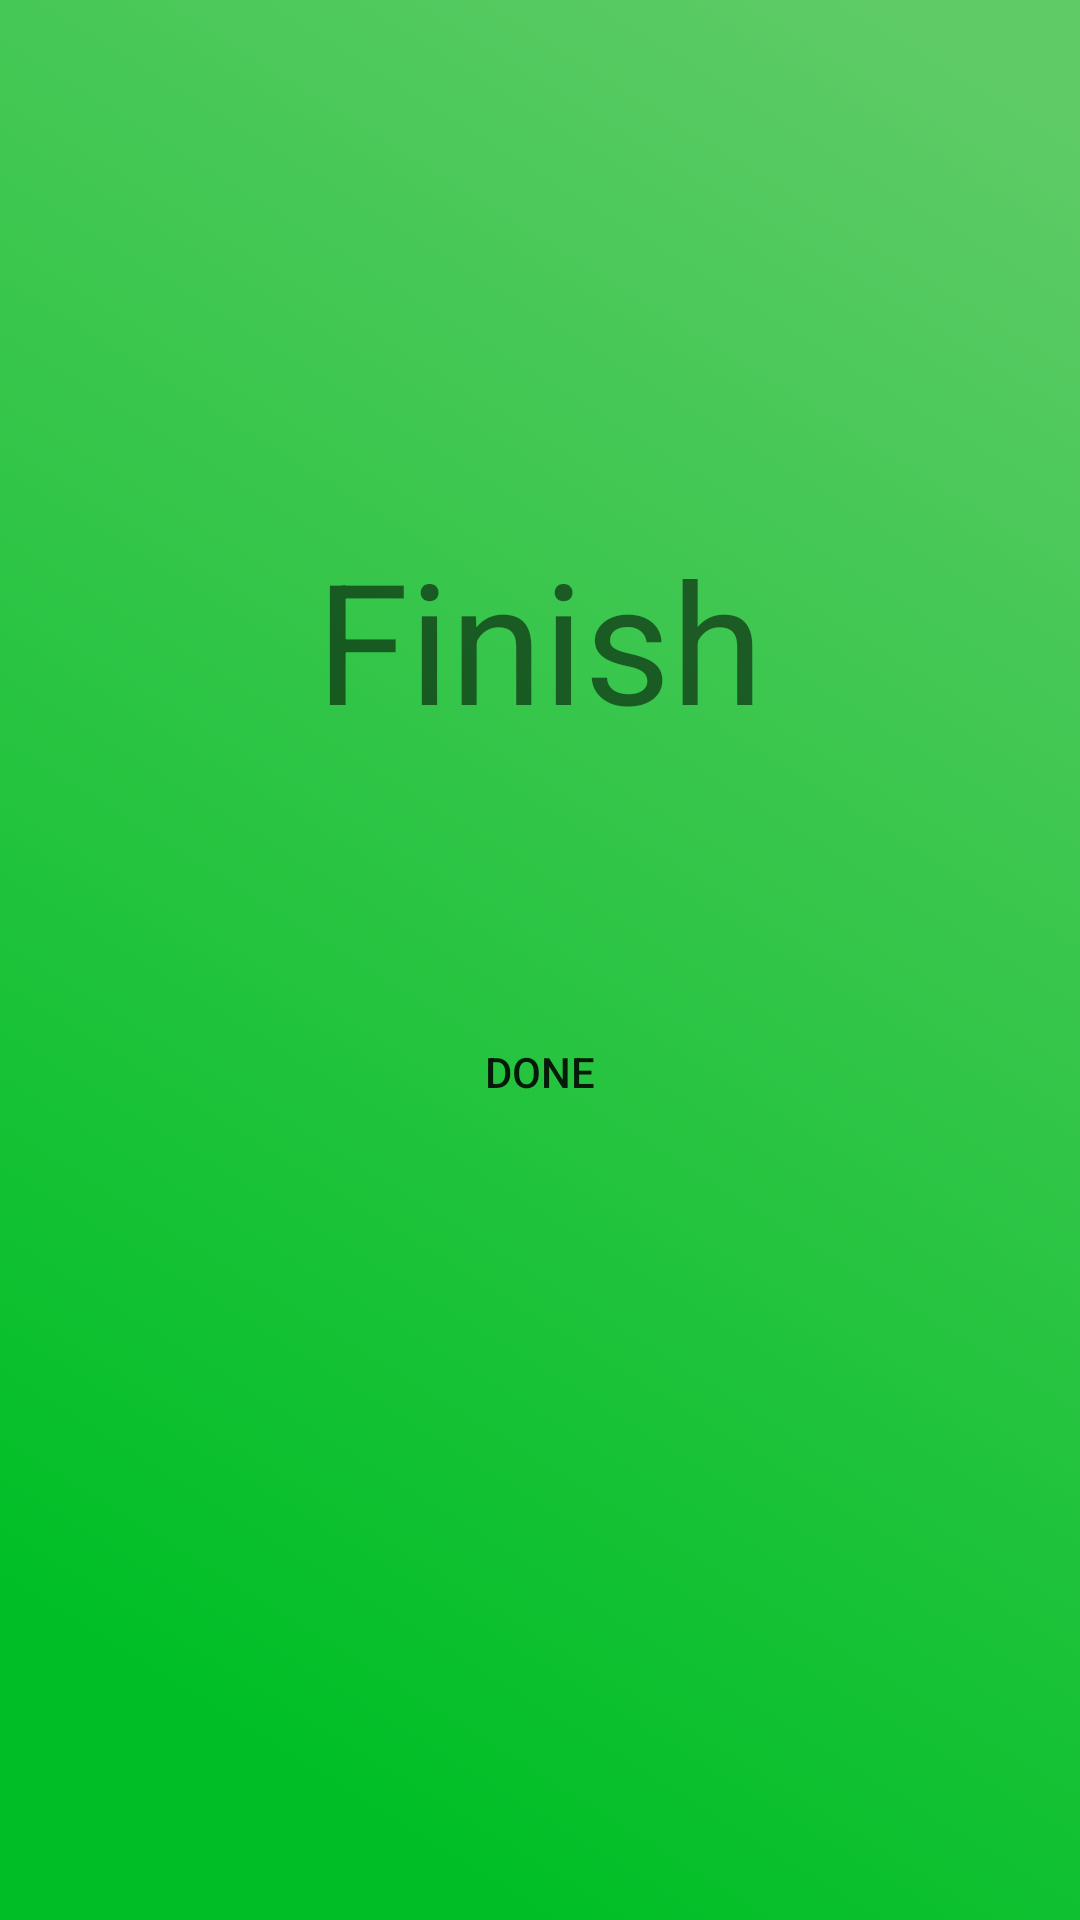

Write the Android layout XML for this screen, with the resource values it uses.
<!-- AndroidManifest.xml: application theme Theme.Palkinto.NoActionBar -->
<!-- res/layout/fragment_finish.xml -->
<?xml version="1.0" encoding="utf-8"?>
<LinearLayout
    xmlns:android="http://schemas.android.com/apk/res/android"
    xmlns:app="http://schemas.android.com/apk/res-auto"
    android:layout_width="match_parent"
    android:layout_height="match_parent"
    android:background="@drawable/welcome_background"
    android:orientation="vertical"
    android:paddingStart="10sp"
    android:paddingTop="10sp"
    android:paddingEnd="10sp"
    android:paddingBottom="10sp">

    <LinearLayout
        android:layout_width="wrap_content"
        android:layout_height="wrap_content"
        android:orientation="vertical"
        android:layout_gravity="center"
        android:layout_weight="1">
        <LinearLayout
            android:layout_width="wrap_content"
            android:layout_height="wrap_content"
            android:layout_weight="1"/>
        <TextView
            android:id="@+id/finish_title"
            android:layout_width="wrap_content"
            android:layout_height="wrap_content"
            android:gravity="center"
            android:layout_weight="2"
            android:text="@string/finish"
            android:textSize="56sp" />
    </LinearLayout>

    <LinearLayout
        android:layout_width="match_parent"
        android:layout_height="wrap_content"
        android:layout_gravity="center"
        android:orientation="horizontal"
        android:layout_weight="1">
        <LinearLayout
            android:layout_width="match_parent"
            android:layout_height="match_parent"
            android:layout_weight="1.6"/>
        <Button
            android:id="@+id/finish_continue"
            android:layout_width="match_parent"
            android:layout_height="wrap_content"
            android:layout_gravity="top"
            android:layout_weight="1"
            android:background="@drawable/button_style"
            android:text="@string/global_done" />
        <LinearLayout
            android:layout_width="match_parent"
            android:layout_height="match_parent"
            android:layout_weight="1.6"/>
    </LinearLayout>


</LinearLayout>
<!-- resources referenced by this layout -->
<resources>
  <!-- drawable welcome_background: png bitmap (drawable-hdpi, 734848 bytes) -->
  <string name="finish">Finish</string>
  <string name="global_done">Done</string>
  <style name="Theme.Palkinto.NoActionBar">
          <item name="windowActionBar">false</item>
          <item name="windowNoTitle">true</item>
      </style>
</resources>
